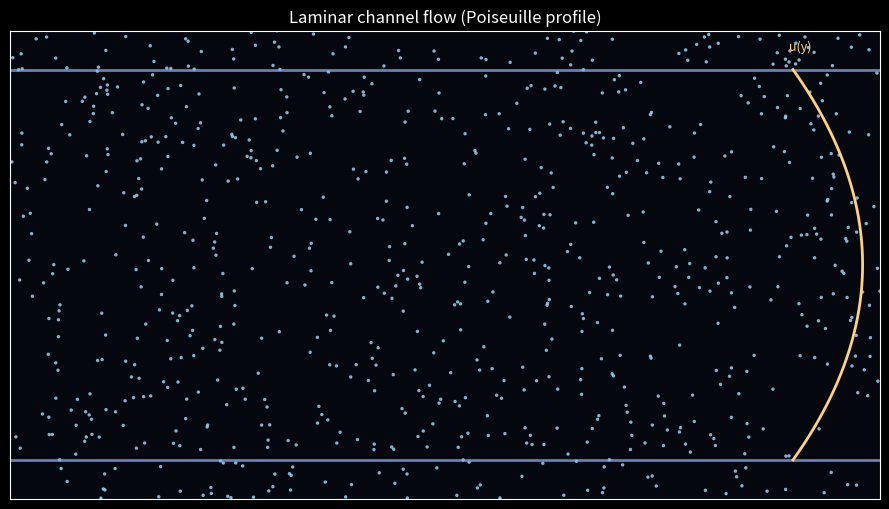

Reproduce this figure in Python.
"""
Fluid mechanics: laminar channel (Poiseuille) flow with tracer particles.

Velocity profile:
  u(y) = U_max (1 - (y/H)^2),   v = 0

Run:
    python fluid_mechanics_channel_viz.py
"""

from __future__ import annotations

import numpy as np
import matplotlib.pyplot as plt
from matplotlib.animation import FuncAnimation

# Domain
X_MIN, X_MAX = 0.0, 10.0
Y_MIN, Y_MAX = -1.2, 1.2
H = 1.0

# Flow parameters
U_MAX = 1.2
DT = 0.02
N_FRAMES = 700

# Tracers
N_PARTICLES = 800

plt.style.use("dark_background")

# Initialize tracers
rng = np.random.default_rng(2)
px = rng.uniform(X_MIN, X_MAX, N_PARTICLES)
py = rng.uniform(Y_MIN, Y_MAX, N_PARTICLES)

# Figure
fig = plt.figure(figsize=(9, 5.2))
ax_flow = fig.add_subplot(1, 1, 1)

ax_flow.set_xlim(X_MIN, X_MAX)
ax_flow.set_ylim(Y_MIN, Y_MAX)
ax_flow.set_facecolor("#05070f")
ax_flow.set_title("Laminar channel flow (Poiseuille profile)")
ax_flow.set_xticks([])
ax_flow.set_yticks([])

# Walls
ax_flow.plot([X_MIN, X_MAX], [H, H], color="#8fb3ff", lw=2.0, alpha=0.7)
ax_flow.plot([X_MIN, X_MAX], [-H, -H], color="#8fb3ff", lw=2.0, alpha=0.7)

# Tracers
scatter = ax_flow.scatter(px, py, s=6, c="#9fe0ff", alpha=0.8, edgecolors="none")

# Velocity profile overlay (right side)
y_prof = np.linspace(-H, H, 200)
u_prof = U_MAX * (1.0 - (y_prof / H) ** 2)
ax_flow.plot(X_MAX - 1.0 + 0.8 * (u_prof / U_MAX), y_prof, color="#ffd27c", lw=2.0)
ax_flow.text(X_MAX - 1.05, H + 0.1, "u(y)", color="#ffd27c", fontsize=9, ha="left")


def velocity(y: np.ndarray) -> np.ndarray:
    return U_MAX * (1.0 - (y / H) ** 2)


def update(_frame: int):
    global px, py

    # Advect particles
    u = velocity(py)
    px = px + u * DT

    # Wrap around to left when exiting
    out = px > X_MAX
    if np.any(out):
        px[out] = X_MIN
        py[out] = rng.uniform(Y_MIN, Y_MAX, out.sum())

    scatter.set_offsets(np.column_stack((px, py)))
    return (scatter,)


anim = FuncAnimation(fig, update, frames=N_FRAMES, interval=DT * 1000.0, blit=False)

if __name__ == "__main__":
    plt.tight_layout()
    plt.show()
